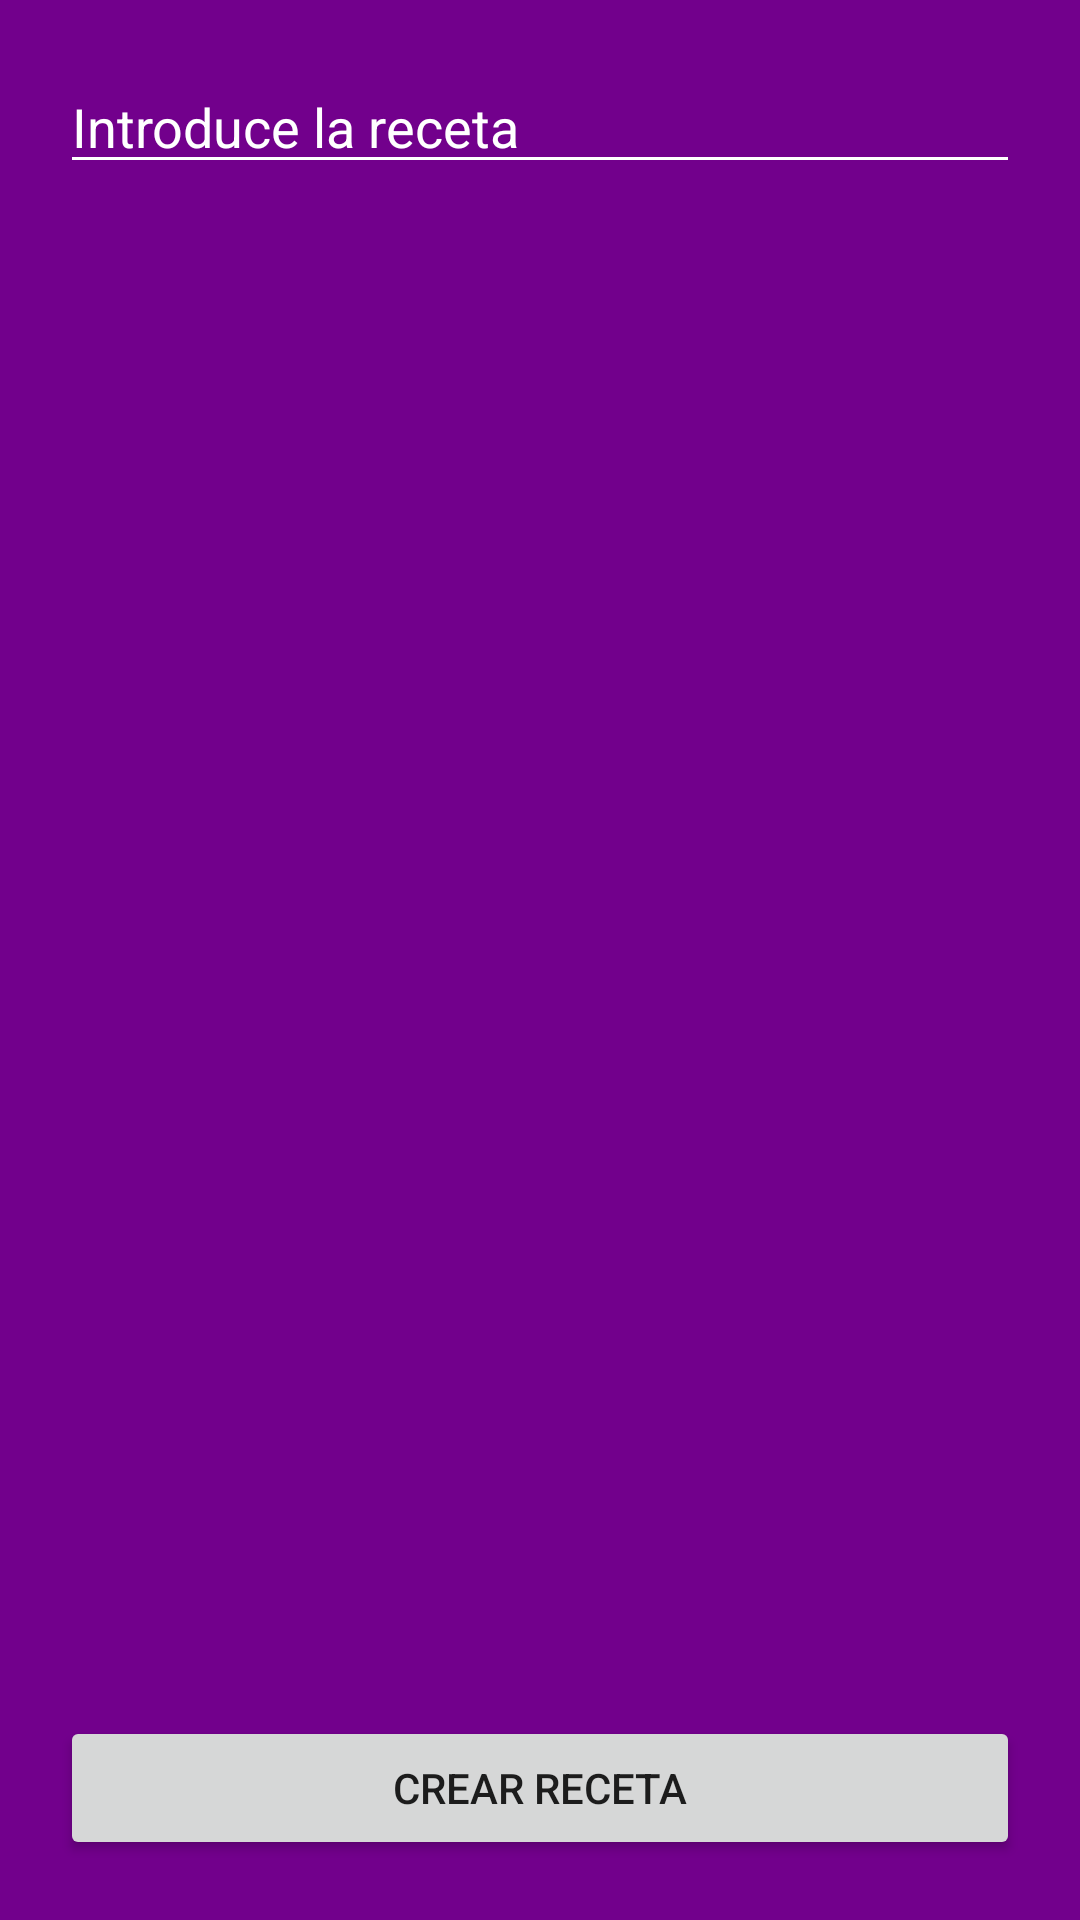

Layout XML and referenced resources for this Android screen:
<!-- AndroidManifest.xml: application theme Theme.FoodsApp_JulianGarrido -->
<!-- res/layout/add_receta.xml -->
<LinearLayout xmlns:android="http://schemas.android.com/apk/res/android"
    android:layout_width="250dp"
    android:layout_height="wrap_content"
    android:background="@color/backgroundDialog"
    android:orientation="vertical"
    android:padding="20dp">

    <EditText
        android:id="@+id/etDialog"
        android:layout_width="match_parent"
        android:layout_height="wrap_content"
        android:backgroundTint="@color/white"
        android:hint="Introduce la receta"
        android:textColor="@color/white"
        android:textColorHint="@color/white" />

    <ScrollView
        android:layout_width="match_parent"
        android:layout_height="0dp"
        android:layout_weight="1">

        <androidx.recyclerview.widget.RecyclerView
            android:id="@+id/rvAlimentos"
            android:layout_width="match_parent"
            android:layout_height="wrap_content" />
    </ScrollView>

    <Button
        android:id="@+id/btnAddReceta"
        android:layout_width="match_parent"
        android:layout_height="wrap_content"
        android:text="CREAR RECETA" />
</LinearLayout>
<!-- resources referenced by this layout -->
<resources>
  <color name="backgroundDialog">#72008C</color>
  <color name="white">#FFFFFFFF</color>
  <style name="Theme.FoodsApp_JulianGarrido" parent="Theme.MaterialComponents.DayNight.DarkActionBar">
          
          <item name="colorPrimary">@color/purple_500</item>
          <item name="colorPrimaryVariant">@color/purple_700</item>
          <item name="colorOnPrimary">@color/white</item>
          
          <item name="colorSecondary">@color/teal_200</item>
          <item name="colorSecondaryVariant">@color/teal_700</item>
          <item name="colorOnSecondary">@color/black</item>
          
          <item name="android:statusBarColor">?attr/colorPrimaryVariant</item>
          
      </style>
  <color name="purple_500">#FF6200EE</color>
  <color name="purple_700">#FF3700B3</color>
  <color name="teal_200">#FF03DAC5</color>
  <color name="teal_700">#FF018786</color>
  <color name="black">#FF000000</color>
</resources>
